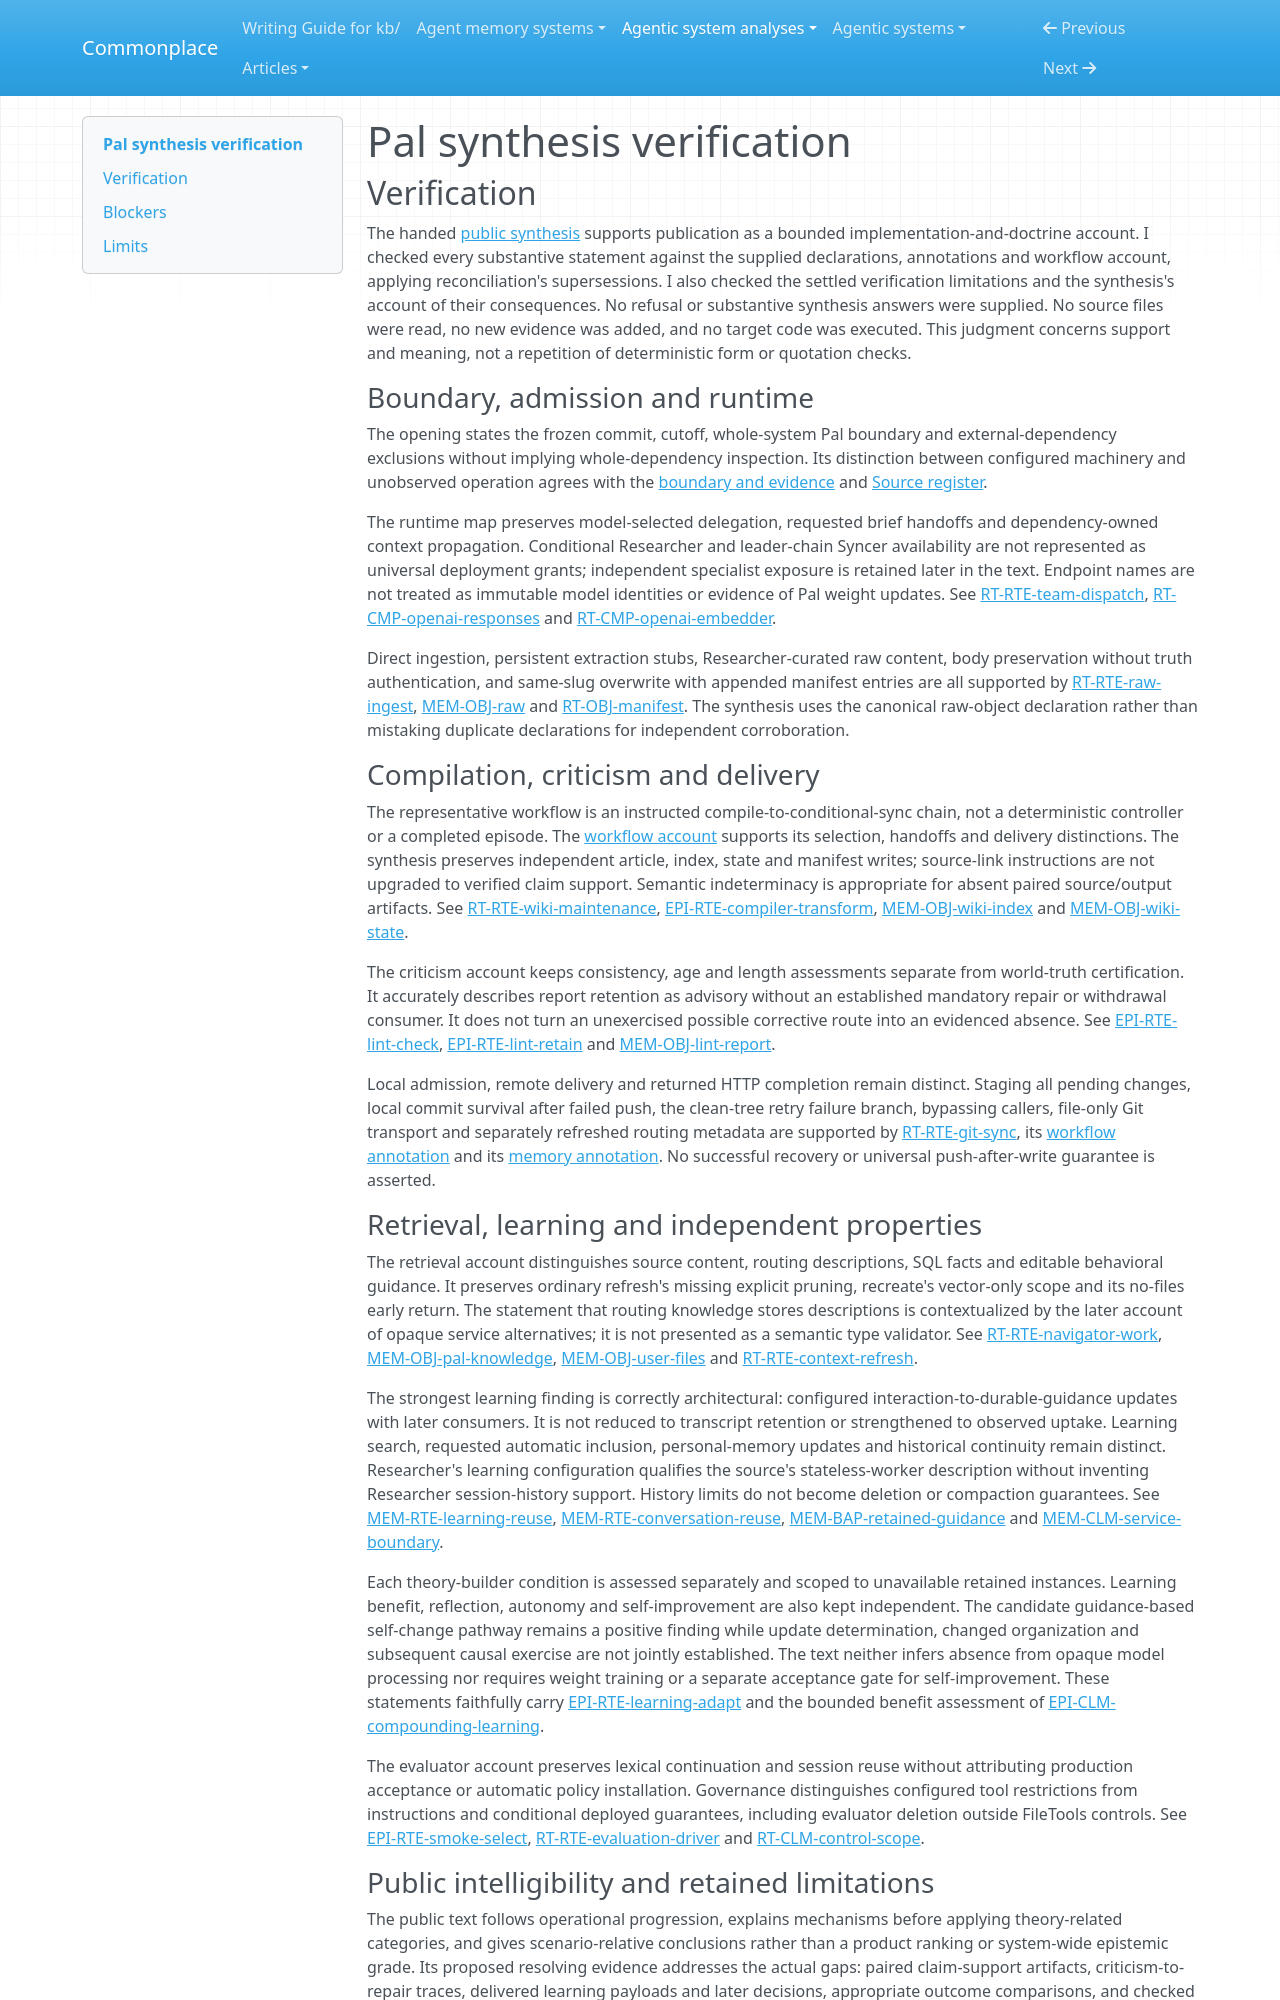

repository: zby/commonplace · page: agentic-system-analyses/retained/agno-agi--pal/synthesis-verification/index.html · generator: mkdocs

---
type: agentic-system-analyses/types/agentic-system-verification.md
description: "Independent verification of Pal's public synthesis against accepted records at commit 6516b8ede0c085e48f39f3bd04cb85b475a855dc."
run-id: AAS-2026-10-17-pal-e313a0902289-01
reviewed-boundary: 6516b8ede0c085e48f39f3bd04cb85b475a855dc
---

# Pal synthesis verification

## Verification

The handed [public synthesis](synthesis.md#bounded-synthesis) supports publication as a bounded implementation-and-doctrine account. I checked every substantive statement against the supplied declarations, annotations and workflow account, applying reconciliation's supersessions. I also checked the settled verification limitations and the synthesis's account of their consequences. No refusal or substantive synthesis answers were supplied. No source files were read, no new evidence was added, and no target code was executed. This judgment concerns support and meaning, not a repetition of deterministic form or quotation checks.

### Boundary, admission and runtime

The opening states the frozen commit, cutoff, whole-system Pal boundary and external-dependency exclusions without implying whole-dependency inspection. Its distinction between configured machinery and unobserved operation agrees with the [boundary and evidence](boundary.md#boundary-and-evidence) and [Source register](boundary.md#source-register).

The runtime map preserves model-selected delegation, requested brief handoffs and dependency-owned context propagation. Conditional Researcher and leader-chain Syncer availability are not represented as universal deployment grants; independent specialist exposure is retained later in the text. Endpoint names are not treated as immutable model identities or evidence of Pal weight updates. See [RT-RTE-team-dispatch](runtime.md#rt-rte-team-dispatch), [RT-CMP-openai-responses](runtime.md#rt-cmp-openai-responses) and [RT-CMP-openai-embedder](runtime.md#rt-cmp-openai-embedder).

Direct ingestion, persistent extraction stubs, Researcher-curated raw content, body preservation without truth authentication, and same-slug overwrite with appended manifest entries are all supported by [RT-RTE-raw-ingest](runtime.md#rt-rte-raw-ingest), [MEM-OBJ-raw](memory.md#mem-obj-raw) and [RT-OBJ-manifest](runtime.md#rt-obj-manifest). The synthesis uses the canonical raw-object declaration rather than mistaking duplicate declarations for independent corroboration.

### Compilation, criticism and delivery

The representative workflow is an instructed compile-to-conditional-sync chain, not a deterministic controller or a completed episode. The [workflow account](workflow.md#workflow-account) supports its selection, handoffs and delivery distinctions. The synthesis preserves independent article, index, state and manifest writes; source-link instructions are not upgraded to verified claim support. Semantic indeterminacy is appropriate for absent paired source/output artifacts. See [RT-RTE-wiki-maintenance](runtime.md#rt-rte-wiki-maintenance), [EPI-RTE-compiler-transform](epistemic.md#epi-rte-compiler-transform), [MEM-OBJ-wiki-index](memory.md#mem-obj-wiki-index) and [MEM-OBJ-wiki-state](memory.md#mem-obj-wiki-state).

The criticism account keeps consistency, age and length assessments separate from world-truth certification. It accurately describes report retention as advisory without an established mandatory repair or withdrawal consumer. It does not turn an unexercised possible corrective route into an evidenced absence. See [EPI-RTE-lint-check](epistemic.md#epi-rte-lint-check), [EPI-RTE-lint-retain](epistemic.md#epi-rte-lint-retain) and [MEM-OBJ-lint-report](memory.md#mem-obj-lint-report).

Local admission, remote delivery and returned HTTP completion remain distinct. Staging all pending changes, local commit survival after failed push, the clean-tree retry failure branch, bypassing callers, file-only Git transport and separately refreshed routing metadata are supported by [RT-RTE-git-sync](runtime.md#rt-rte-git-sync), its [workflow annotation](workflow.md#on-rt-rte-git-sync) and its [memory annotation](memory.md#on-rt-rte-git-sync). No successful recovery or universal push-after-write guarantee is asserted.
